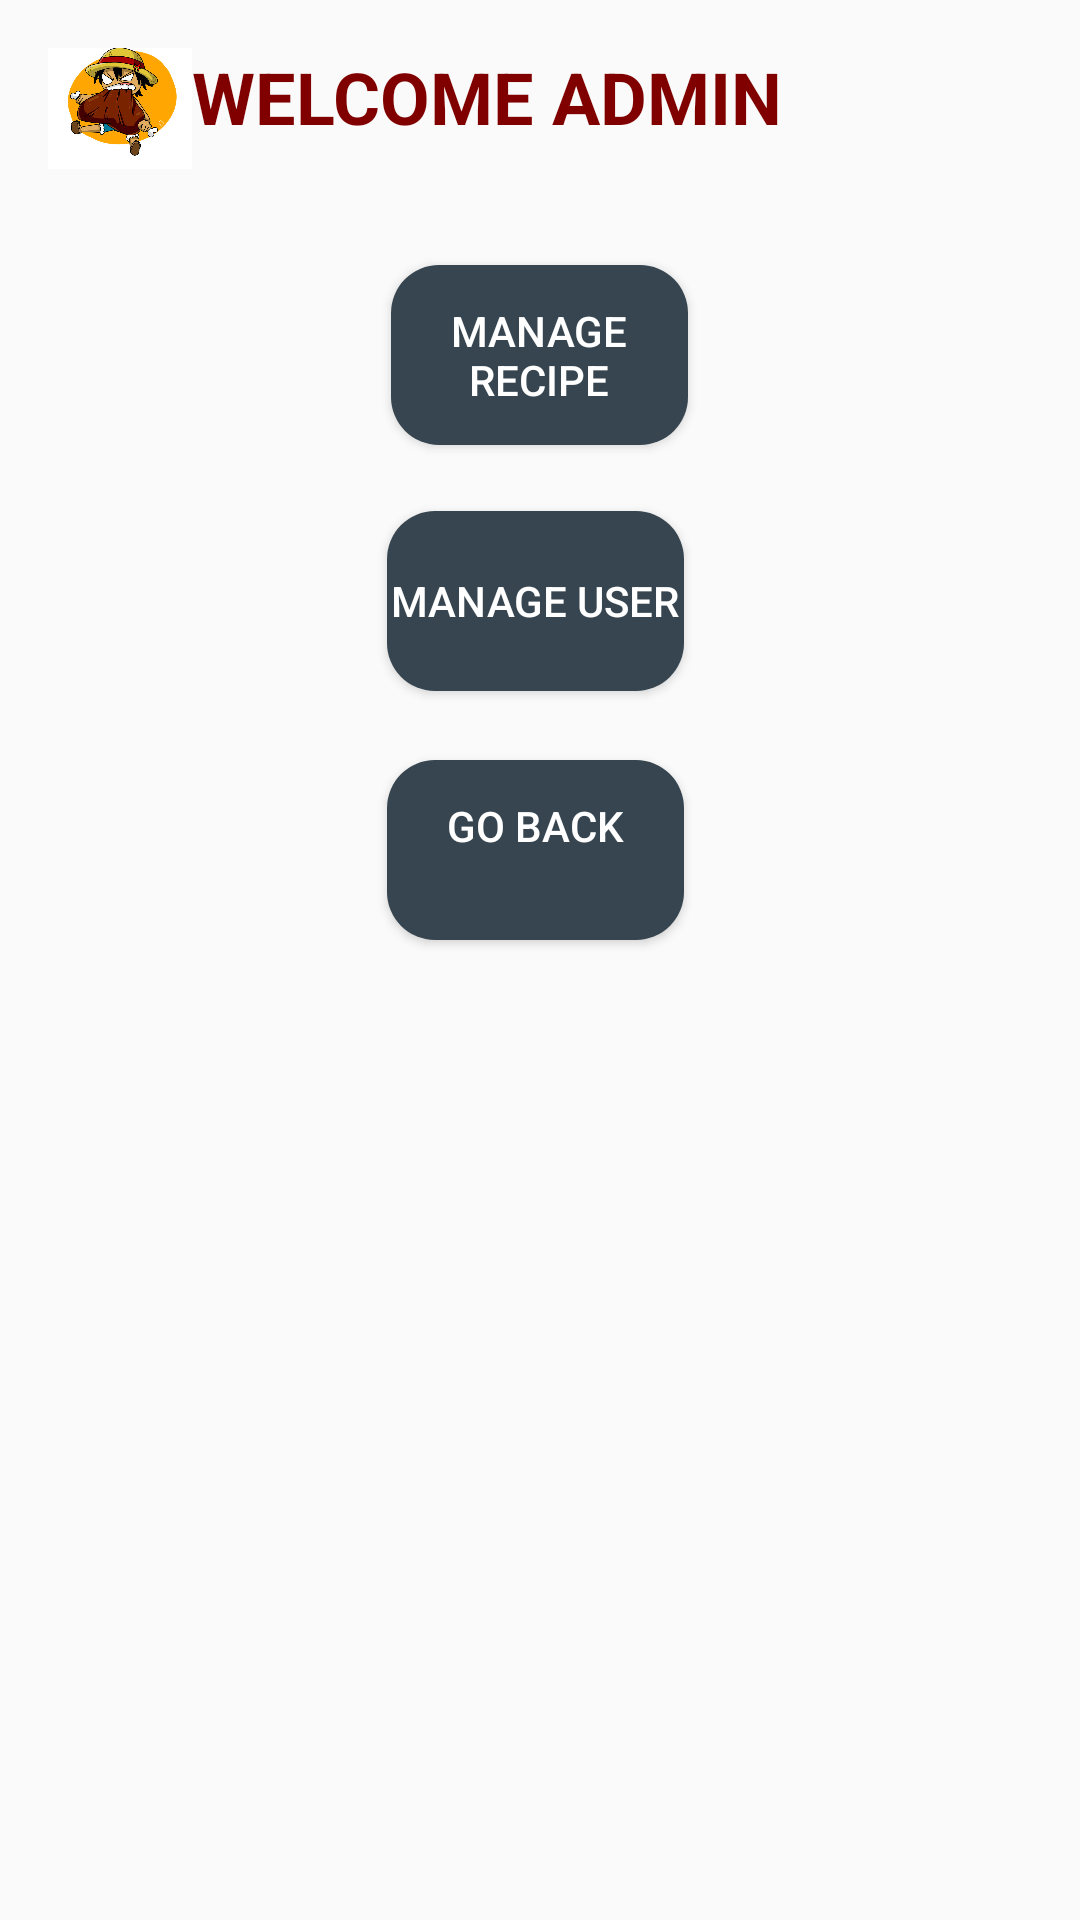

The Android layout XML behind this screen, and the referenced resources:
<!-- AndroidManifest.xml: activity theme Theme.AppCompat.Light.DarkActionBar -->
<!-- res/layout/activity_admin.xml -->
<?xml version="1.0" encoding="utf-8"?>
<RelativeLayout xmlns:android="http://schemas.android.com/apk/res/android"
        android:layout_width="match_parent"
        android:layout_height="match_parent">

        <LinearLayout
            android:id="@+id/titleContainer"
            android:layout_width="wrap_content"
            android:layout_height="wrap_content"
            android:orientation="horizontal"
            android:layout_alignParentTop="true"
            android:paddingTop="16dp"
            android:paddingLeft="16dp">

                <ImageView
                    android:id="@+id/appLogo"
                    android:layout_width="48dp"
                    android:layout_height="48dp"
                    android:src="@drawable/app_logo"
                    android:layout_marginTop="-8dp" />



            <TextView
                android:id="@+id/homePageTitle"
                android:layout_width="wrap_content"
                android:layout_height="wrap_content"
                android:text="@string/welcome_admin"
                android:textSize="24sp"
                android:textStyle="bold"
                android:textColor="#800000" />

        </LinearLayout>


        <Button
            android:id="@+id/manageRecipe"
            android:layout_width="150dp"
            android:layout_height="60dp"
            android:text="@string/manage_recipe"
            android:layout_below="@id/titleContainer"
            android:layout_marginStart="129dp"
            android:layout_marginEnd="132dp"
            android:layout_centerHorizontal="true"
            android:layout_marginTop="32dp"
            android:background="@drawable/button_background"
            android:textColor="@color/white" />


    <Button
        android:id="@+id/manageUser"
        android:layout_width="150dp"
        android:layout_height="60dp"
        android:layout_below="@id/titleContainer"
        android:layout_alignParentStart="true"
        android:layout_alignParentEnd="true"
        android:layout_marginStart="129dp"
        android:layout_marginTop="114dp"
        android:layout_marginEnd="132dp"
        android:background="@drawable/button_background"
        android:text="@string/manage_user"
        android:textColor="@color/white" />

        <Button
            android:id="@+id/backButton2"
            android:layout_width="150dp"
            android:layout_height="60dp"
            android:layout_below="@id/titleContainer"
            android:layout_alignParentStart="true"
            android:layout_marginStart="129dp"
            android:layout_marginEnd="132dp"
            android:layout_marginTop="197dp"
            android:background="@drawable/button_background"
            android:text="@string/back_button_text"
            android:textColor="@color/white" />


</RelativeLayout>
<!-- resources referenced by this layout -->
<resources>
  <color name="white">#FFFFFFFF</color>
  <!-- drawable app_logo: png bitmap (drawable, 65765 bytes) -->
  <!-- drawable button_background (drawable) -->
  <?xml version="1.0" encoding="utf-8"?>
  <shape xmlns:android="http://schemas.android.com/apk/res/android"
      android:shape="rectangle">
  
      <solid android:color="@color/charcoal_grey" />
  
      <corners android:radius="16dp" />
  
  </shape>
  <string name="back_button_text">GO BACK\n</string>
  <string name="manage_recipe">Manage Recipe</string>
  <string name="manage_user">Manage User</string>
  <string name="welcome_admin">WELCOME ADMIN</string>
  <color name="charcoal_grey">#36454F</color>
</resources>
